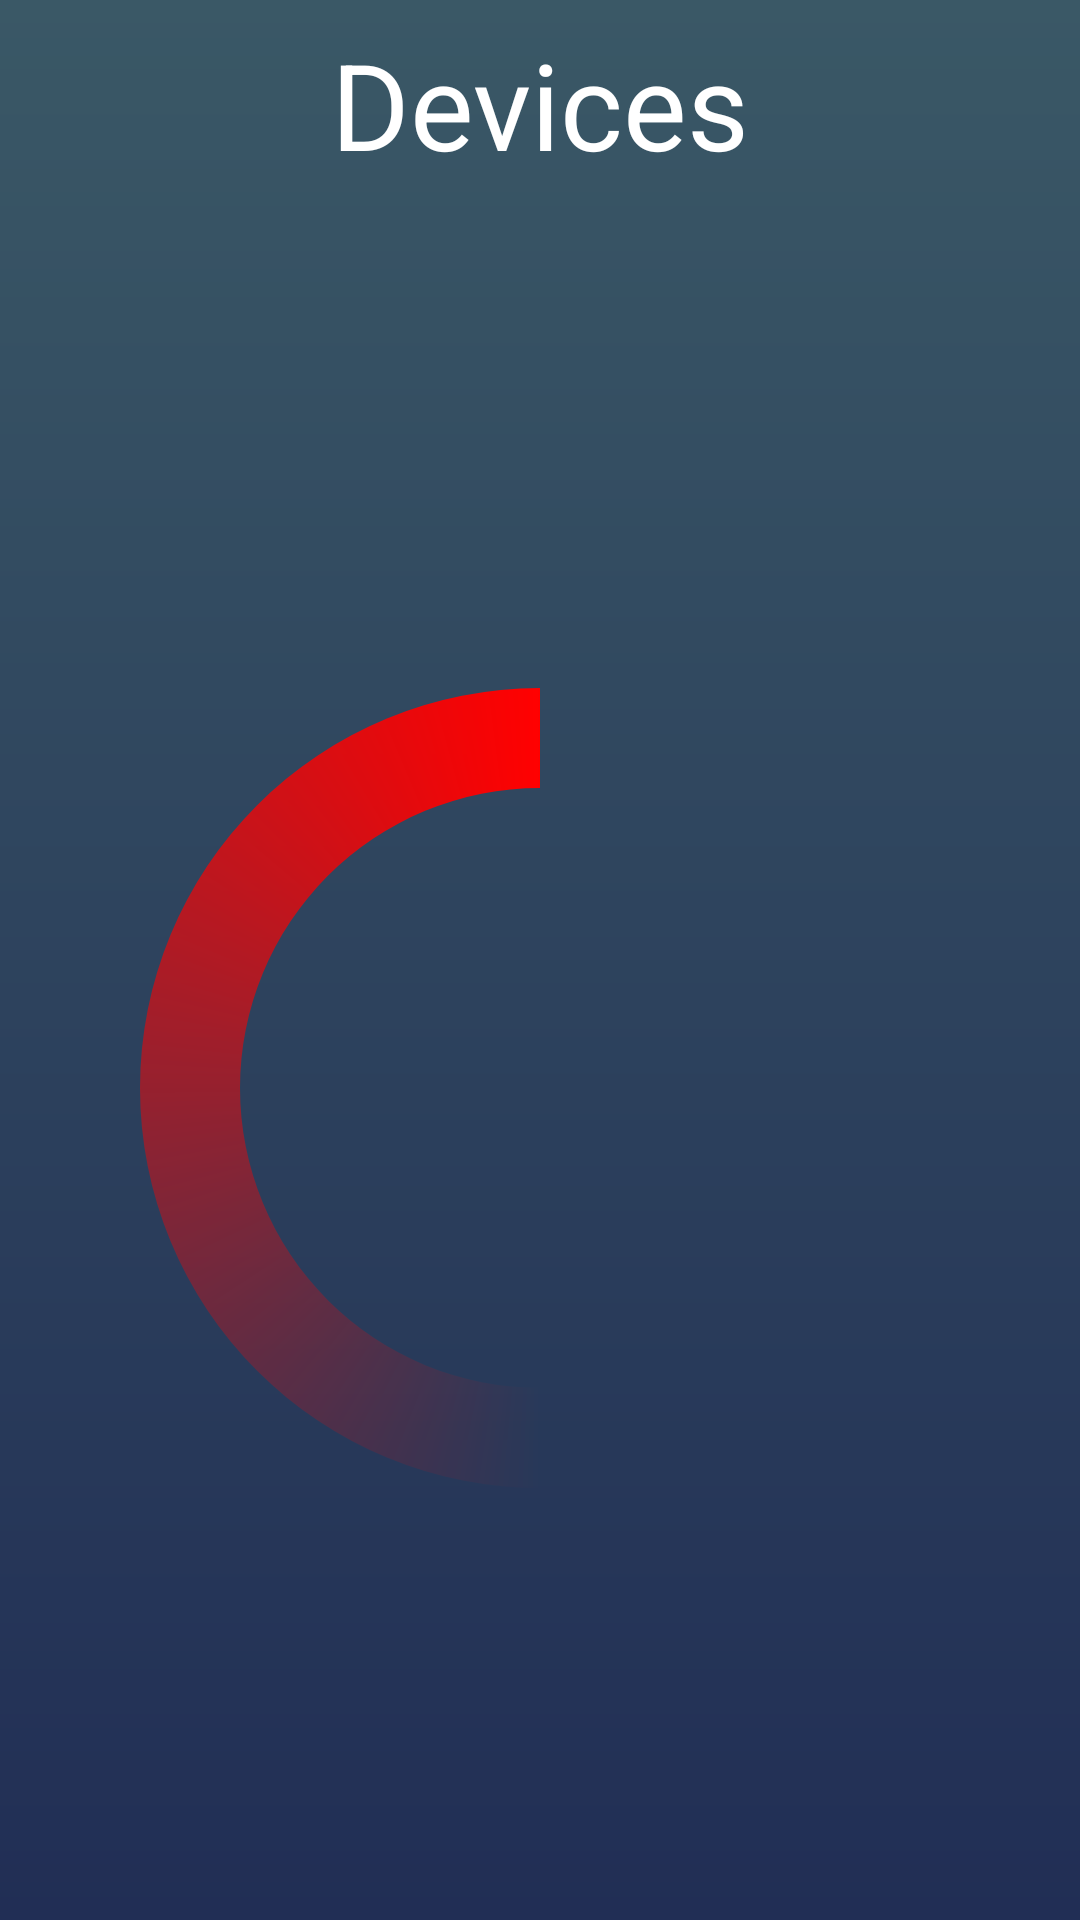

Here is an Android app screen rendered from its layout file. Give the layout XML and the strings, colors and styles it references.
<!-- AndroidManifest.xml: application theme AppTheme -->
<!-- res/layout/activity_choose_device.xml -->
<?xml version="1.0" encoding="utf-8"?>
<androidx.constraintlayout.widget.ConstraintLayout xmlns:android="http://schemas.android.com/apk/res/android"
    xmlns:app="http://schemas.android.com/apk/res-auto"
    xmlns:tools="http://schemas.android.com/tools"
    android:layout_width="match_parent"
    android:layout_height="match_parent"
    tools:context="xyz.zagermonitoring.nodmcu_setup.MainActivity">

    <TextView
        android:id="@+id/Title"
        android:layout_width="match_parent"
        android:layout_height="wrap_content"
        android:layout_marginStart="8dp"
        android:layout_marginTop="8dp"
        android:layout_marginEnd="8dp"
        android:gravity="center_horizontal"
        android:text="Devices"
        android:textColor="@color/white"
        android:textSize="40sp"
        app:layout_constraintEnd_toEndOf="parent"
        app:layout_constraintStart_toStartOf="parent"
        app:layout_constraintTop_toTopOf="parent"
        tools:visibility="invisible" />

    <ListView
        android:id="@+id/deviceList"
        android:layout_width="0dp"
        android:layout_height="0dp"
        android:layout_marginTop="32dp"
        android:layout_weight="0.97"
        app:layout_constraintBottom_toBottomOf="parent"
        app:layout_constraintEnd_toEndOf="parent"
        app:layout_constraintStart_toStartOf="parent"
        app:layout_constraintTop_toBottomOf="@+id/TV_chooseWIFI" />

    <TextView
        android:id="@+id/TV_chooseWIFI"
        android:layout_width="wrap_content"
        android:layout_height="wrap_content"
        android:layout_marginStart="8dp"
        android:layout_marginTop="12dp"
        android:layout_marginEnd="8dp"
        android:text="Choose the Wifi network your device should connect to"
        android:textAlignment="center"
        android:textColor="#B7FFFFFF"
        android:textSize="24sp"
        android:visibility="invisible"
        app:layout_constraintEnd_toEndOf="parent"
        app:layout_constraintStart_toStartOf="parent"
        app:layout_constraintTop_toBottomOf="@+id/Title" />

    <ProgressBar
        android:id="@+id/progressBar"
        style="?android:attr/progressBarStyle"
        android:layout_width="300dp"
        android:layout_height="300dp"
        android:layout_marginStart="8dp"
        android:layout_marginTop="32dp"
        android:layout_marginEnd="8dp"
        android:layout_marginBottom="8dp"
        android:indeterminateDrawable="@drawable/progress_bar_swirl"
        android:indeterminateDuration="@android:integer/config_longAnimTime"
        app:layout_constraintBottom_toBottomOf="parent"
        app:layout_constraintEnd_toEndOf="parent"
        app:layout_constraintStart_toStartOf="parent"
        app:layout_constraintTop_toBottomOf="@+id/Title"
        />


</androidx.constraintlayout.widget.ConstraintLayout>
<!-- resources referenced by this layout -->
<resources>
  <color name="white">#FFFFFF</color>
  <!-- drawable progress_bar_swirl (drawable) -->
  <?xml version="1.0" encoding="utf-8"?>
  <rotate xmlns:android="http://schemas.android.com/apk/res/android"
      android:fromDegrees="-90"
      android:pivotY="50%"
      android:pivotX="50%"
      android:toDegrees="270">
  
      <shape android:shape="ring"
          android:useLevel="false">
          <gradient android:useLevel="false"
              android:type="sweep"
              android:centerY="0.5"
              android:endColor="#ff0000"
              android:centerColor="#00fd1d1d"
              android:startColor="#00fd1d1d"/>
      </shape>
  
  </rotate>
  <style name="AppTheme" parent="Theme.AppCompat.Light.NoActionBar">
          
          <item name="colorPrimary">@color/colorPrimary</item>
          <item name="android:windowBackground">@drawable/gradient</item>
          <item name="colorPrimaryDark">@color/colorPrimaryDark</item>
          <item name="colorAccent">@color/colorAccent</item>
          <item name="android:textColorHint">@color/white</item>
          <item name="windowActionBar">false</item>
      </style>
  <color name="colorPrimary">#00BAA9</color>
  <!-- drawable gradient (drawable) -->
  <?xml version="1.0" encoding="utf-8"?>
  <shape
      xmlns:android="http://schemas.android.com/apk/res/android"
      android:shape="rectangle">
      <gradient
          android:startColor="#212E55"
          android:endColor="#3A5866"
          android:angle="90" />
  </shape>
  <color name="colorPrimaryDark">#00574B</color>
  <color name="colorAccent">#D81B60</color>
</resources>
